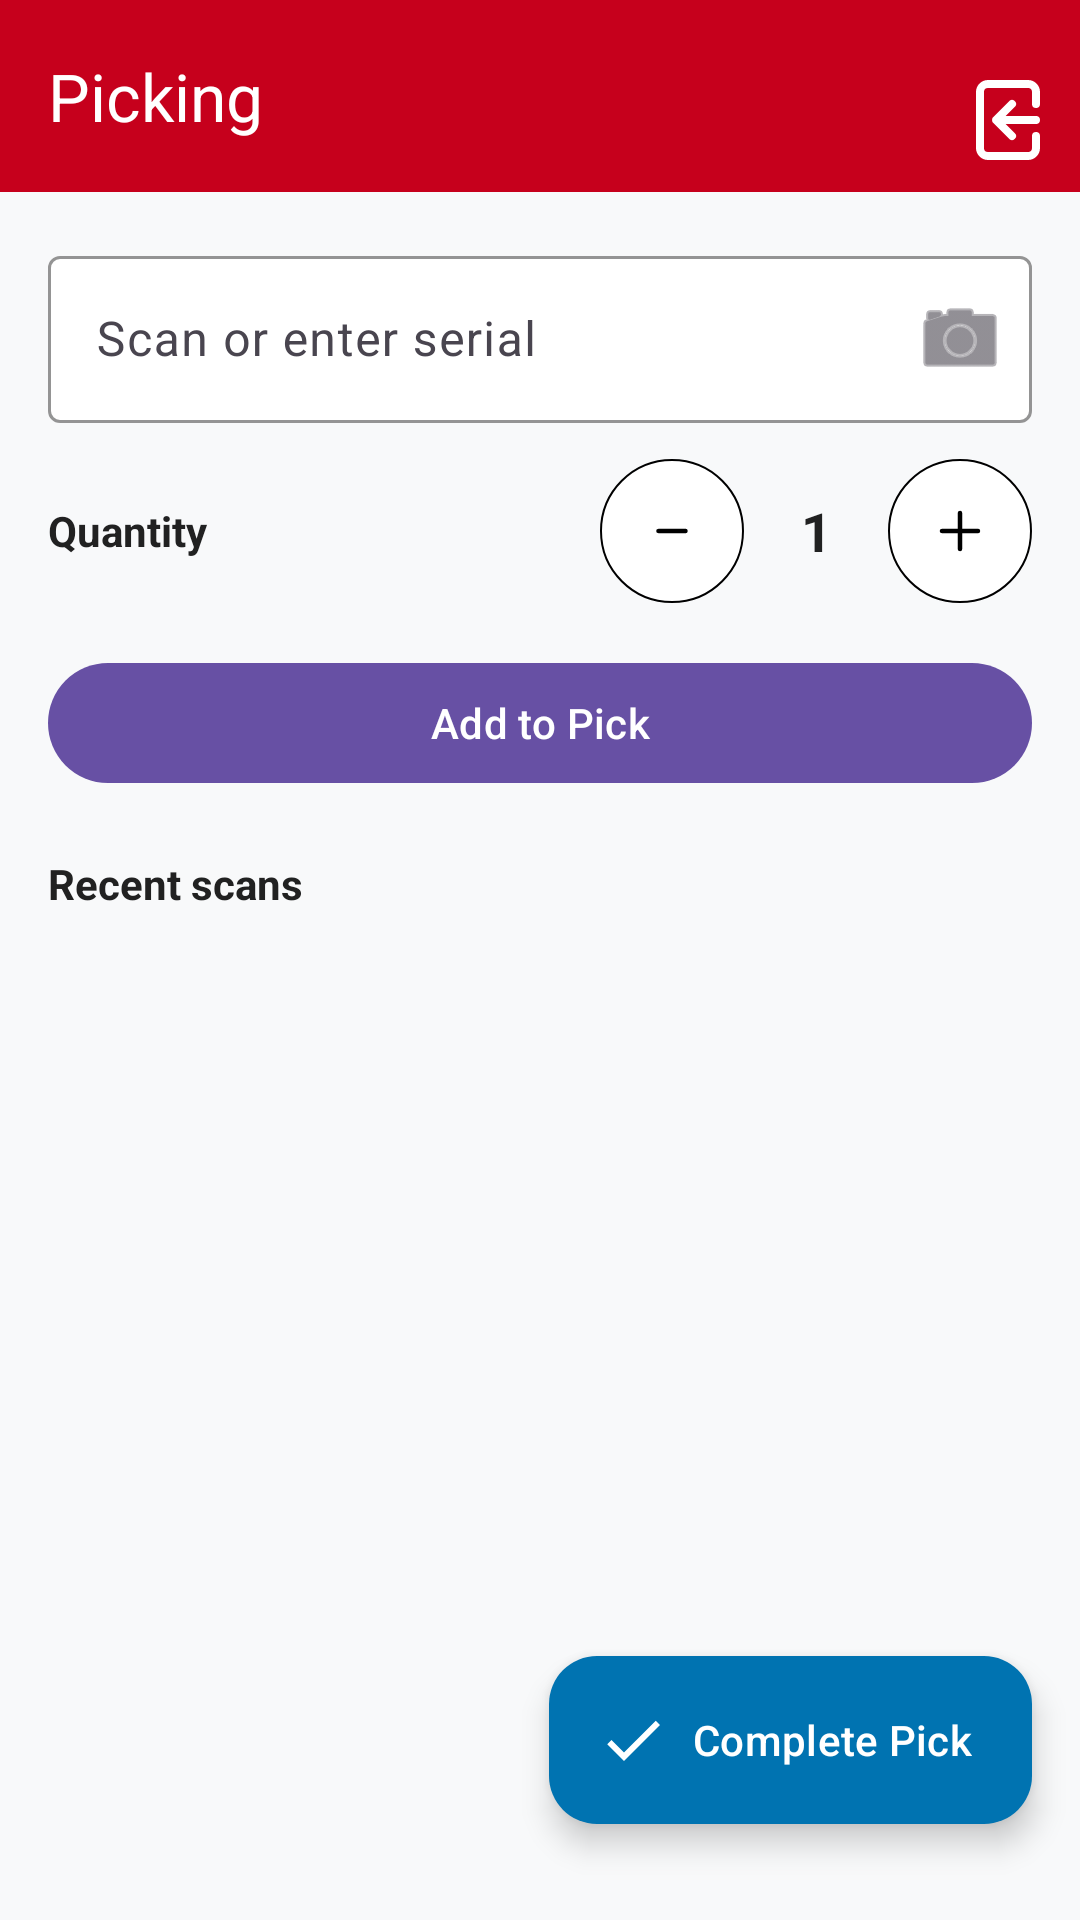

Here is an Android app screen rendered from its layout file. Give the layout XML and the strings, colors and styles it references.
<!-- AndroidManifest.xml: application theme Theme.TWSScan -->
<!-- res/layout/activity_picking.xml -->
<?xml version="1.0" encoding="utf-8"?>
<androidx.coordinatorlayout.widget.CoordinatorLayout
    xmlns:android="http://schemas.android.com/apk/res/android"
    xmlns:app="http://schemas.android.com/apk/res-auto"
    android:layout_width="match_parent"
    android:layout_height="match_parent"
    android:background="@color/colorBackground">

    
    <com.google.android.material.appbar.AppBarLayout
        android:id="@+id/appbar"
        android:layout_width="match_parent"
        android:layout_height="wrap_content"
        android:background="@color/colorPrimary"
        app:elevation="4dp">

        <com.google.android.material.appbar.MaterialToolbar
            android:id="@+id/toolbar"
            style="@style/Widget.Material3.Toolbar"
            android:layout_width="match_parent"
            android:layout_height="?attr/actionBarSize"
            android:background="@color/colorPrimary"
            android:paddingTop="8dp"
            android:paddingBottom="8dp"
            app:title="Picking"
            app:titleTextColor="@color/white"
            app:menu="@menu/menu_global"/>
    </com.google.android.material.appbar.AppBarLayout>

    
    <androidx.core.widget.NestedScrollView
        android:layout_width="match_parent"
        android:layout_height="match_parent"
        app:layout_behavior="@string/appbar_scrolling_view_behavior"
        android:padding="16dp">

        <LinearLayout
            android:layout_width="match_parent"
            android:layout_height="wrap_content"
            android:orientation="vertical">

            
            <com.google.android.material.textfield.TextInputLayout
                android:id="@+id/tilSerial"
                style="@style/Widget.Material3.TextInputLayout.OutlinedBox"
                android:layout_width="match_parent"
                android:layout_height="wrap_content"
                android:hint="Scan or enter serial"
                app:boxBackgroundColor="@color/colorSurface"
                app:boxStrokeColor="@color/dividerColor"
                app:endIconMode="custom"
                app:endIconDrawable="@android:drawable/ic_menu_camera"
                app:endIconContentDescription="Scan">

                <com.google.android.material.textfield.TextInputEditText
                    android:id="@+id/edtSerial"
                    android:layout_width="match_parent"
                    android:layout_height="wrap_content"
                    android:inputType="textNoSuggestions"
                    android:maxLines="1"
                    android:textColor="@color/textPrimary"
                    android:textColorHint="@color/textSecondary"/>
            </com.google.android.material.textfield.TextInputLayout>

            
            <LinearLayout
                android:layout_width="match_parent"
                android:layout_height="wrap_content"
                android:layout_marginTop="12dp"
                android:gravity="center_vertical"
                android:orientation="horizontal">

                <TextView
                    android:layout_width="0dp"
                    android:layout_height="wrap_content"
                    android:layout_weight="1"
                    android:text="Quantity"
                    android:textStyle="bold"
                    android:textColor="@color/textPrimary"/>

                <include
                    android:id="@+id/btnQtyMinus"
                    layout="@layout/view_round_button_minus" />

                <TextView
                    android:id="@+id/txtQty"
                    android:layout_width="48dp"
                    android:layout_height="wrap_content"
                    android:gravity="center"
                    android:text="1"
                    android:textSize="18sp"
                    android:textStyle="bold"
                    android:textColor="@color/textPrimary"/>

                <include
                    android:id="@+id/btnQtyPlus"
                    layout="@layout/view_round_button_plus" />
            </LinearLayout>

            
            <com.google.android.material.button.MaterialButton
                android:id="@+id/btnScanConfirm"
                style="@style/Tws.PrimaryButton"
                android:layout_width="match_parent"
                android:layout_height="wrap_content"
                android:layout_marginTop="16dp"
                android:text="Add to Pick"/>

            
            <TextView
                android:layout_width="wrap_content"
                android:layout_height="wrap_content"
                android:layout_marginTop="20dp"
                android:text="Recent scans"
                android:textStyle="bold"
                android:textColor="@color/textPrimary"/>

            <androidx.recyclerview.widget.RecyclerView
                android:id="@+id/recyclerScans"
                android:layout_width="match_parent"
                android:layout_height="wrap_content"
                android:layout_marginTop="8dp"/>
        </LinearLayout>
    </androidx.core.widget.NestedScrollView>

    
    <com.google.android.material.floatingactionbutton.ExtendedFloatingActionButton
        android:id="@+id/fabCompletePick"
        android:layout_width="wrap_content"
        android:layout_height="wrap_content"
        android:text="Complete Pick"
        android:textColor="@color/white"
        android:layout_marginEnd="16dp"
        android:layout_marginBottom="32dp"
        android:contentDescription="Complete pick"
        app:icon="@drawable/ic_done"
        app:iconTint="@color/white"
        app:iconPadding="8dp"
        app:iconGravity="start"
        app:backgroundTint="@color/colorSecondary"
        android:layout_gravity="bottom|end"/>

</androidx.coordinatorlayout.widget.CoordinatorLayout>
<!-- res/layout/view_round_button_minus.xml (included above) -->
<?xml version="1.0" encoding="utf-8"?>
<androidx.constraintlayout.widget.ConstraintLayout
    xmlns:android="http://schemas.android.com/apk/res/android"
    xmlns:app="http://schemas.android.com/apk/res-auto"
    android:layout_width="wrap_content"
    android:layout_height="wrap_content">

    <com.google.android.material.button.MaterialButton
        android:id="@+id/roundMinusButton"
        android:layout_width="48dp"
        android:layout_height="48dp"
        android:insetTop="0dp"
        android:insetBottom="0dp"
        android:padding="0dp"
        android:text=""
        android:contentDescription="Minus button"
        android:backgroundTint="@color/white"
        app:cornerRadius="24dp"
        app:strokeWidth="0.5dp"
        app:strokeColor="@color/black"
        app:icon="@drawable/ic_minus"
        app:iconTint="@color/black"
        app:iconGravity="textStart"
        app:iconPadding="0dp"
        app:rippleColor="@color/dividerColor"
        app:elevation="2dp"
        app:layout_constraintTop_toTopOf="parent"
        app:layout_constraintBottom_toBottomOf="parent"
        app:layout_constraintStart_toStartOf="parent"
        app:layout_constraintEnd_toEndOf="parent"/>
</androidx.constraintlayout.widget.ConstraintLayout>
<!-- res/layout/view_round_button_plus.xml (included above) -->
<?xml version="1.0" encoding="utf-8"?>
<androidx.constraintlayout.widget.ConstraintLayout
    xmlns:android="http://schemas.android.com/apk/res/android"
    xmlns:app="http://schemas.android.com/apk/res-auto"
    android:layout_width="wrap_content"
    android:layout_height="wrap_content">

    <com.google.android.material.button.MaterialButton
        android:id="@+id/roundPlusButton"
        android:layout_width="48dp"
        android:layout_height="48dp"
        android:insetTop="0dp"
        android:insetBottom="0dp"
        android:padding="0dp"
        android:text=""
        android:contentDescription="Plus button"
        android:backgroundTint="@color/white"
        app:cornerRadius="24dp"
        app:strokeWidth="0.5dp"
        app:strokeColor="@color/black"
        app:icon="@drawable/ic_plus"
        app:iconTint="@color/black"
        app:iconGravity="textStart"
        app:iconPadding="0dp"
        app:rippleColor="@color/dividerColor"
        app:elevation="2dp"
        app:layout_constraintTop_toTopOf="parent"
        app:layout_constraintBottom_toBottomOf="parent"
        app:layout_constraintStart_toStartOf="parent"
        app:layout_constraintEnd_toEndOf="parent"/>
</androidx.constraintlayout.widget.ConstraintLayout>
<!-- resources referenced by this layout -->
<resources>
  <color name="black">#FF000000</color>
  <color name="colorBackground">#F8F9FA</color>
  <color name="colorPrimary">#C6001C</color>
  <color name="colorSecondary">#0073B1</color>
  <color name="colorSurface">#FFFFFF</color>
  <color name="dividerColor">#E0E0E0</color>
  <color name="textPrimary">#212121</color>
  <color name="textSecondary">#616161</color>
  <color name="white">#FFFFFFFF</color>
  <!-- drawable ic_done (drawable) -->
  <vector xmlns:android="http://schemas.android.com/apk/res/android"
      android:width="24dp" android:height="24dp"
      android:viewportWidth="24" android:viewportHeight="24">
      <path
          android:fillColor="@color/white"
          android:pathData="M9,16.17L4.83,12l-1.42,1.41L9,19l12,-12 -1.41,-1.41z"/>
  </vector>
  <!-- drawable ic_minus (drawable) -->
  <vector xmlns:android="http://schemas.android.com/apk/res/android"
      android:width="50dp"
      android:height="50dp"
      android:viewportWidth="24"
      android:viewportHeight="24">
  
      <path
          android:fillColor="@android:color/transparent"
          android:strokeColor="@color/black"
          android:strokeWidth="2"
          android:strokeLineCap="round"
          android:strokeLineJoin="round"
          android:pathData="M6,12L18,12" />
  </vector>
  <!-- drawable ic_plus (drawable) -->
  <vector xmlns:android="http://schemas.android.com/apk/res/android"
      android:width="50dp"
      android:height="50dp"
      android:viewportWidth="24"
      android:viewportHeight="24">
  
      <path
          android:fillColor="@android:color/transparent"
          android:strokeColor="@color/black"
          android:strokeWidth="2"
          android:strokeLineCap="round"
          android:strokeLineJoin="round"
          android:pathData="M4,12H20M12,4V20" />
  </vector>
  <style name="Theme.TWSScan" parent="Base.Theme.TWSScan" />
  <style name="Base.Theme.TWSScan" parent="Theme.Material3.DayNight.NoActionBar">
          
          
      </style>
</resources>
